4-way image classification set "LR" from GitHub (omarbesbes/RUnet); label vocabulary: berry, bird, dog, flower.

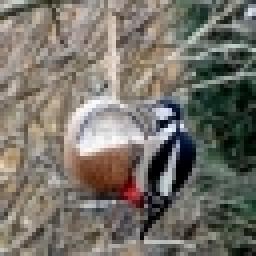
Label: bird

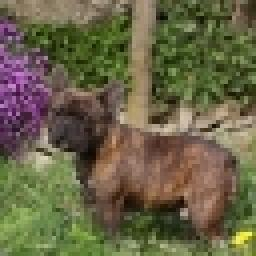
Label: dog

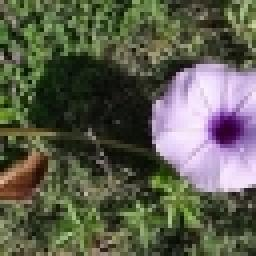
Label: flower

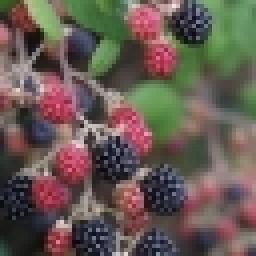
Label: berry

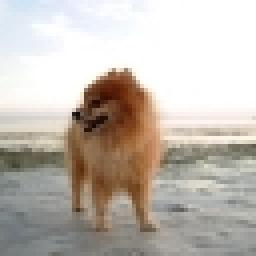
Label: dog

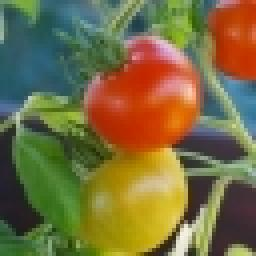
Label: berry
